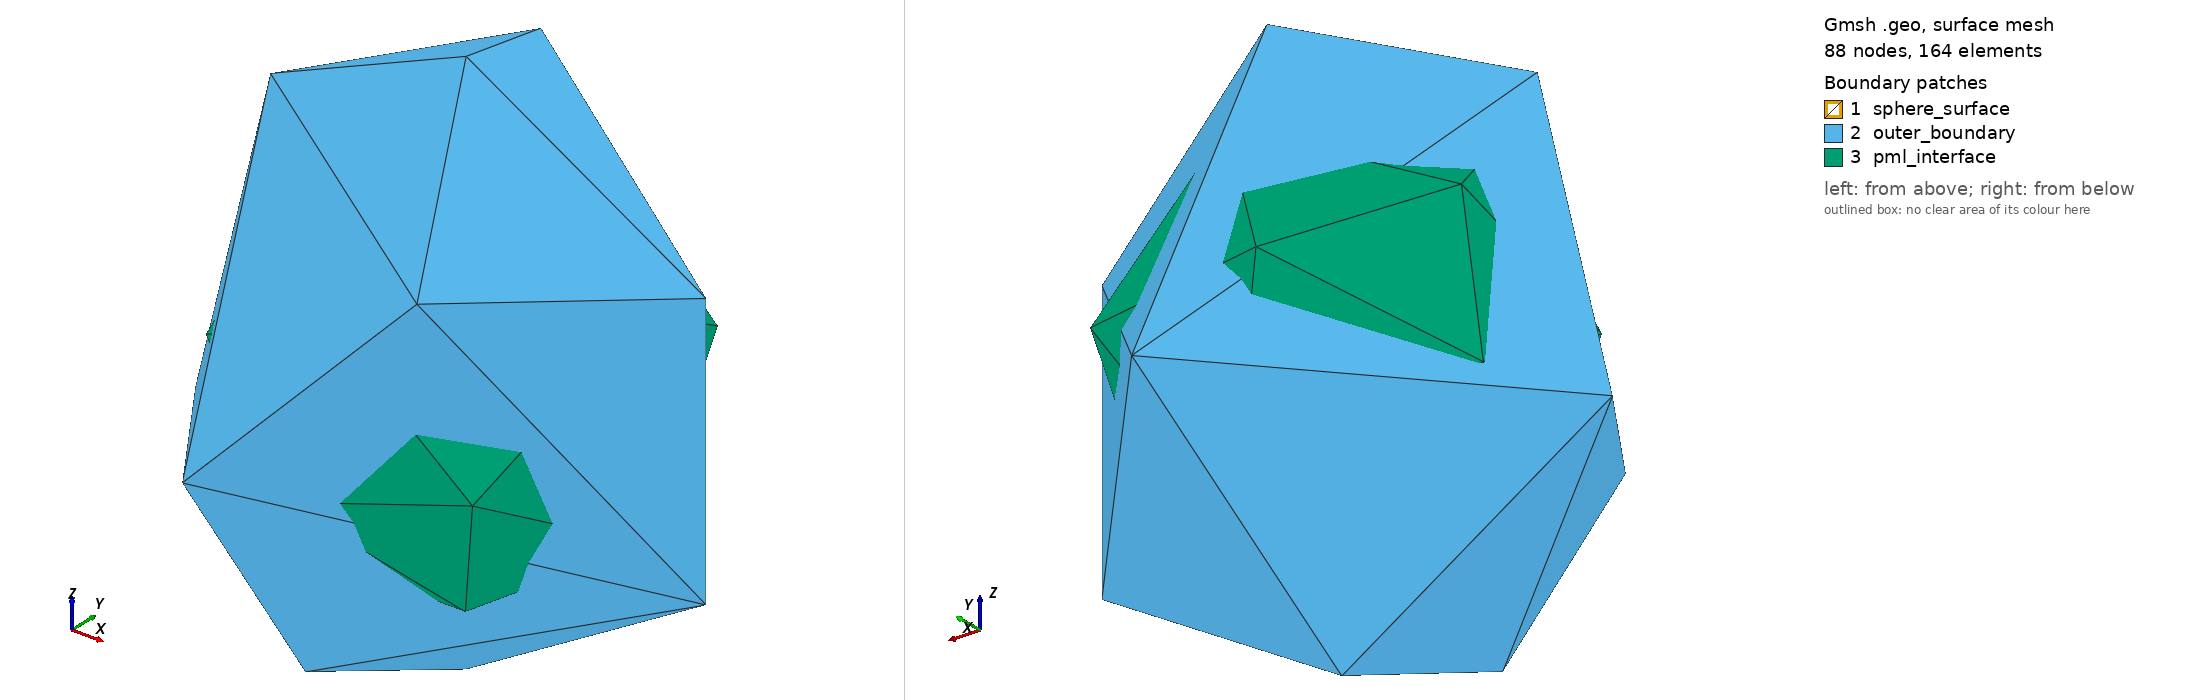

Gmsh geometry script, surface-meshed: 88 nodes, 164 surface elements. Boundary patches (legend numbers): 1 sphere_surface, 2 outer_boundary, 3 pml_interface. Left view from above one corner, right view from below the opposite corner. Legend entries are the model's physical surfaces. The drawing asked Gmsh for element sizes between 1% and 20% of the model's largest extent; the script's own settings can give other sizes.

=== sphere_small.geo (drawn) ===
// Small-mesh sphere-in-vacuum mesh for default-CI Burn vs NumPy
// cross-check (issue #158).
//
// Same physical-group layout as `sphere.geo`, but aggressively coarse
// for the default-`cargo test` budget. PR #155's cross-check is
// `#[ignore]`-gated because faer 0.24 complex `gevd` on the full
// 3300×3300 fixture takes 60+ minutes; this small-mesh sibling
// brings the canonical Burn vs NumPy PML spectrum check into default
// CI by shrinking the matrix dimension by ~15×.
//
// Topology / sizing
// =================
// The 3-shell BooleanFragments topology of `sphere.geo` enforces a
// practical lower bound of ~200 tets — each spherical shell needs at
// least one layer of boundary-conforming tets, and the OCC engine
// fragmenting three concentric spheres into three nested shells
// emits roughly 23 + 84 + 90 = 197 tets at the smallest workable
// `Mesh.CharacteristicLengthFactor = 4.0` (above that, the PLC
// recovery on the inner shell starts to fail).
//
// 197 tets is ~17× smaller than the full 3335-tet fixture, putting
// the interior pencil dim at ~214 (vs ~3300), so the Burn faer 0.24
// complex GEVD takes well under 1s — far below the 30s acceptance
// budget. The "target <100 tets" in #158 is the geometric ideal; the
// 200-tet floor is set by the multi-shell topology, not by relaxed
// effort.

SetFactory("OpenCASCADE");

R_sphere    = 1.0;
R_pml_inner = 1.5;
R_buffer    = 2.0;

Sphere(1) = {0, 0, 0, R_sphere};
Sphere(2) = {0, 0, 0, R_pml_inner};
Sphere(3) = {0, 0, 0, R_buffer};

BooleanFragments{ Volume{3}; Delete; }{ Volume{1}; Volume{2}; Delete; }

Physical Volume("sphere_interior", 1) = {1};
Physical Volume("vacuum_gap",      2) = {3};
Physical Volume("pml_shell",       5) = {2};

Physical Surface("outer_boundary", 3) = {2};
Physical Surface("sphere_surface", 4) = {1};
Physical Surface("pml_interface",  6) = {3};

// OCC ignores Mesh.CharacteristicLength{Min,Max} once volumes are
// fragmented; the engine derives sizes from the input geometry. Use
// the global size factor instead. Factor = 4.0 hits the topology
// floor (~197 tets); factor >= 4.5 starts failing PLC recovery on
// the inner shell.
Mesh.MeshSizeFromPoints   = 0;
Mesh.MeshSizeFromCurvature = 0;
Mesh.CharacteristicLengthFactor = 4.0;
Mesh.CharacteristicLengthMin = 0.5;
Mesh.CharacteristicLengthMax = 10.0;

Mesh.MshFileVersion = 4.1;
Mesh.Binary = 0;
